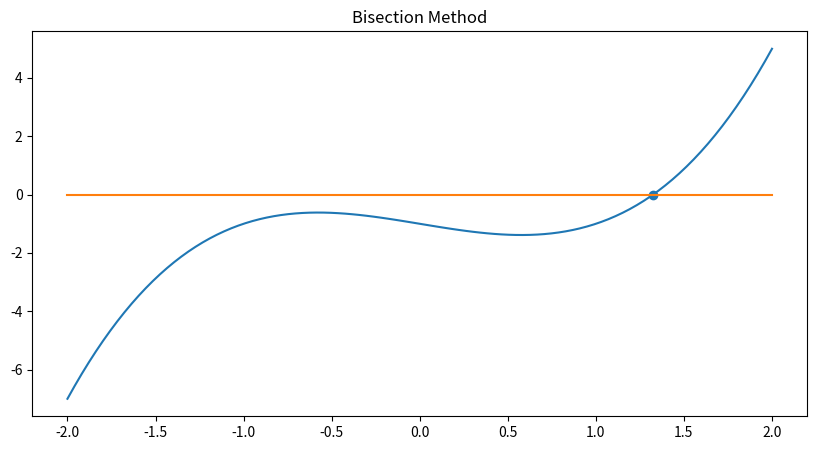

Source code (Python):
import matplotlib.pyplot as plt
from numpy import *
import numpy as np
import pandas as pd


def equation(x):
    return x**3 - x-1


decimal = 4
df = pd.DataFrame(columns=['a', 'b', 'x', 'f(x)', 'Remarks'])
error = 1/2*10**-decimal

print("Maximum error = ", error)
a = 1
b = 2
for i in range(15):
    df.loc[i, ['a']] = a
    df.loc[i, ['b']] = b
    x = round((a+b)/2, decimal+1)
    df.loc[i, ['x']] = x
    y = round(equation(x), decimal+1)

    df.loc[i, ['f(x)']] = y
    if y > 0:
        b = x
        df.loc[i, ['Remarks']] = 'f(x)>0, replace b by x'
    else:
        a = x
        df.loc[i, ['Remarks']] = 'f(x)<0 replace a by x'

    result = x
    if (i != 0):

        if df['f(x)'].iloc[i] == df['f(x)'].iloc[i-1] or abs(y) < error:
            break

print(df)
print(x)


# Creating vectors X and Y
x1 = np.linspace(-2, 2, 100)
y1 = x1**3 - x1-1
y2 = 0*x1

fig = plt.figure(figsize=(10, 5))
# Create the plot
plt.plot(x1, y1)
plt.plot(x1, y2)
plt.scatter(x, equation(x), cmap='green')
plt.title("Bisection Method")

# Show the plot
plt.show()
